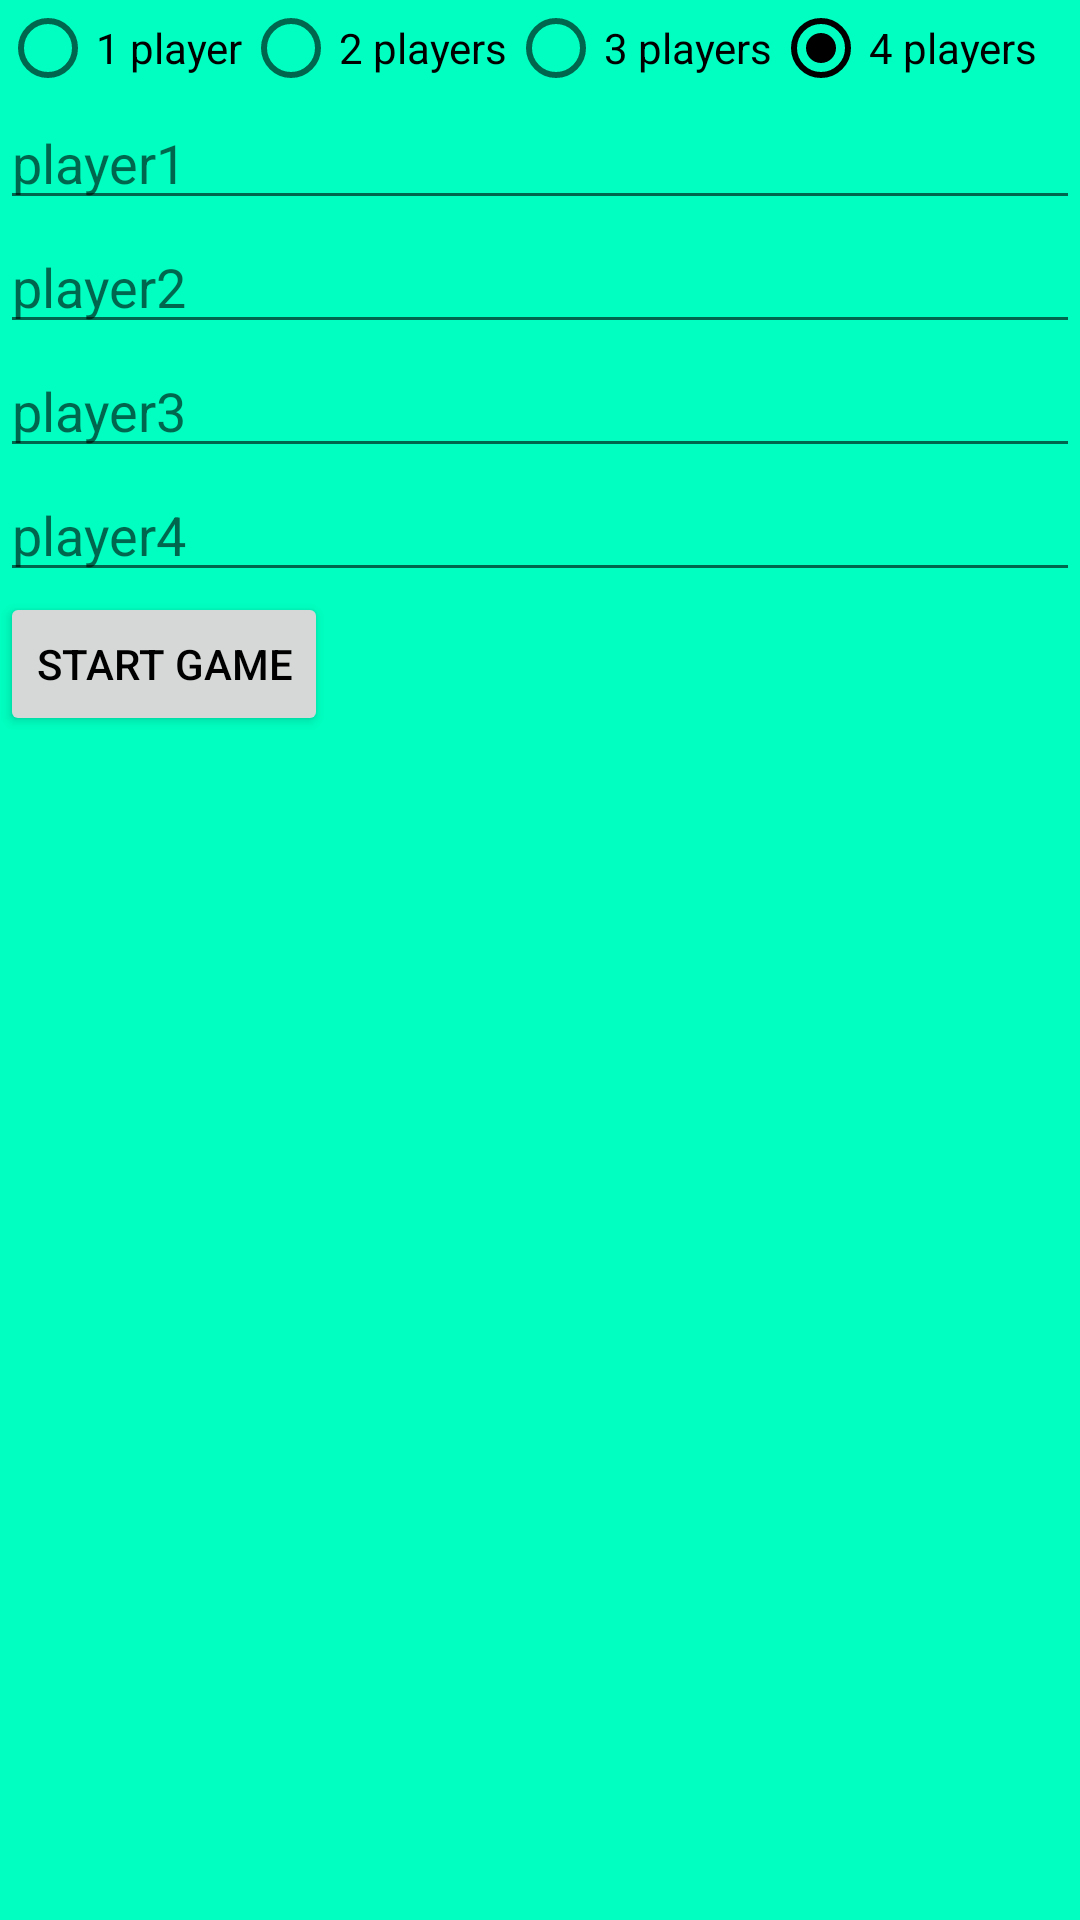

Write the Android layout XML for this screen, with the resource values it uses.
<!-- AndroidManifest.xml: application theme AppTheme -->
<!-- res/layout/activity_main.xml -->
<?xml version="1.0" encoding="utf-8"?>
<RelativeLayout xmlns:android="http://schemas.android.com/apk/res/android"
    android:layout_width="match_parent"
    android:layout_height="match_parent"
    android:background="@color/colorBackground">

    <RadioGroup
        android:layout_width="wrap_content"
        android:layout_height="wrap_content"
        android:id="@+id/radioGroup"
        android:orientation="horizontal">

        <RadioButton
            android:id="@+id/radio_1_player"
            android:layout_width="wrap_content"
            android:layout_height="wrap_content"
            android:text="1 player"/>

        <RadioButton
            android:id="@+id/radio_2_player"
            android:layout_width="wrap_content"
            android:layout_height="wrap_content"
            android:text="2 players"/>

        <RadioButton
            android:id="@+id/radio_3_player"
            android:layout_width="wrap_content"
            android:layout_height="wrap_content"
            android:text="3 players"/>

        <RadioButton
            android:id="@+id/radio_4_player"
            android:layout_width="wrap_content"
            android:layout_height="wrap_content"
            android:text="4 players"
            android:checked="true"/>
    </RadioGroup>

    <EditText
        android:layout_width="match_parent"
        android:layout_height="wrap_content"
        android:hint="player1"
        android:inputType="textPersonName"
        android:id="@+id/edit_player1"
        android:layout_below="@id/radioGroup"/>

    <EditText
        android:layout_width="match_parent"
        android:layout_height="wrap_content"
        android:hint="player2"
        android:inputType="textPersonName"
        android:id="@+id/edit_player2"
        android:layout_below="@+id/edit_player1"/>

    <EditText
        android:layout_width="match_parent"
        android:layout_height="wrap_content"
        android:layout_below="@id/edit_player2"
        android:hint="player3"
        android:inputType="textPersonName"
        android:id="@+id/edit_player3"
        />

    <EditText
        android:layout_width="match_parent"
        android:layout_height="wrap_content"
        android:layout_below="@id/edit_player3"
        android:hint="player4"
        android:inputType="textPersonName"
        android:id="@+id/edit_player4"
        />

    <Button
        android:id="@+id/button"
        android:layout_width="wrap_content"
        android:layout_height="wrap_content"
        android:layout_below="@id/edit_player4"
        android:text="@string/start_game"
        android:onClick="goToActivity_yatzy"
        />


</RelativeLayout>
<!-- resources referenced by this layout -->
<resources>
  <color name="colorBackground">#00ffc0</color>
  <string name="start_game">Start game</string>
  <style name="AppTheme" parent="Theme.AppCompat.Light.DarkActionBar">
          
          <item name="android:textColor">@color/colorPrimaryDark</item>
          <item name="colorPrimary">@color/colorPrimary</item>
          <item name="colorPrimaryDark">@color/colorPrimaryDark</item>
          <item name="colorAccent">@color/colorAccent</item>
      </style>
  <color name="colorPrimaryDark">#000000</color>
  <color name="colorPrimary">#333333</color>
  <color name="colorAccent">#000000</color>
</resources>
